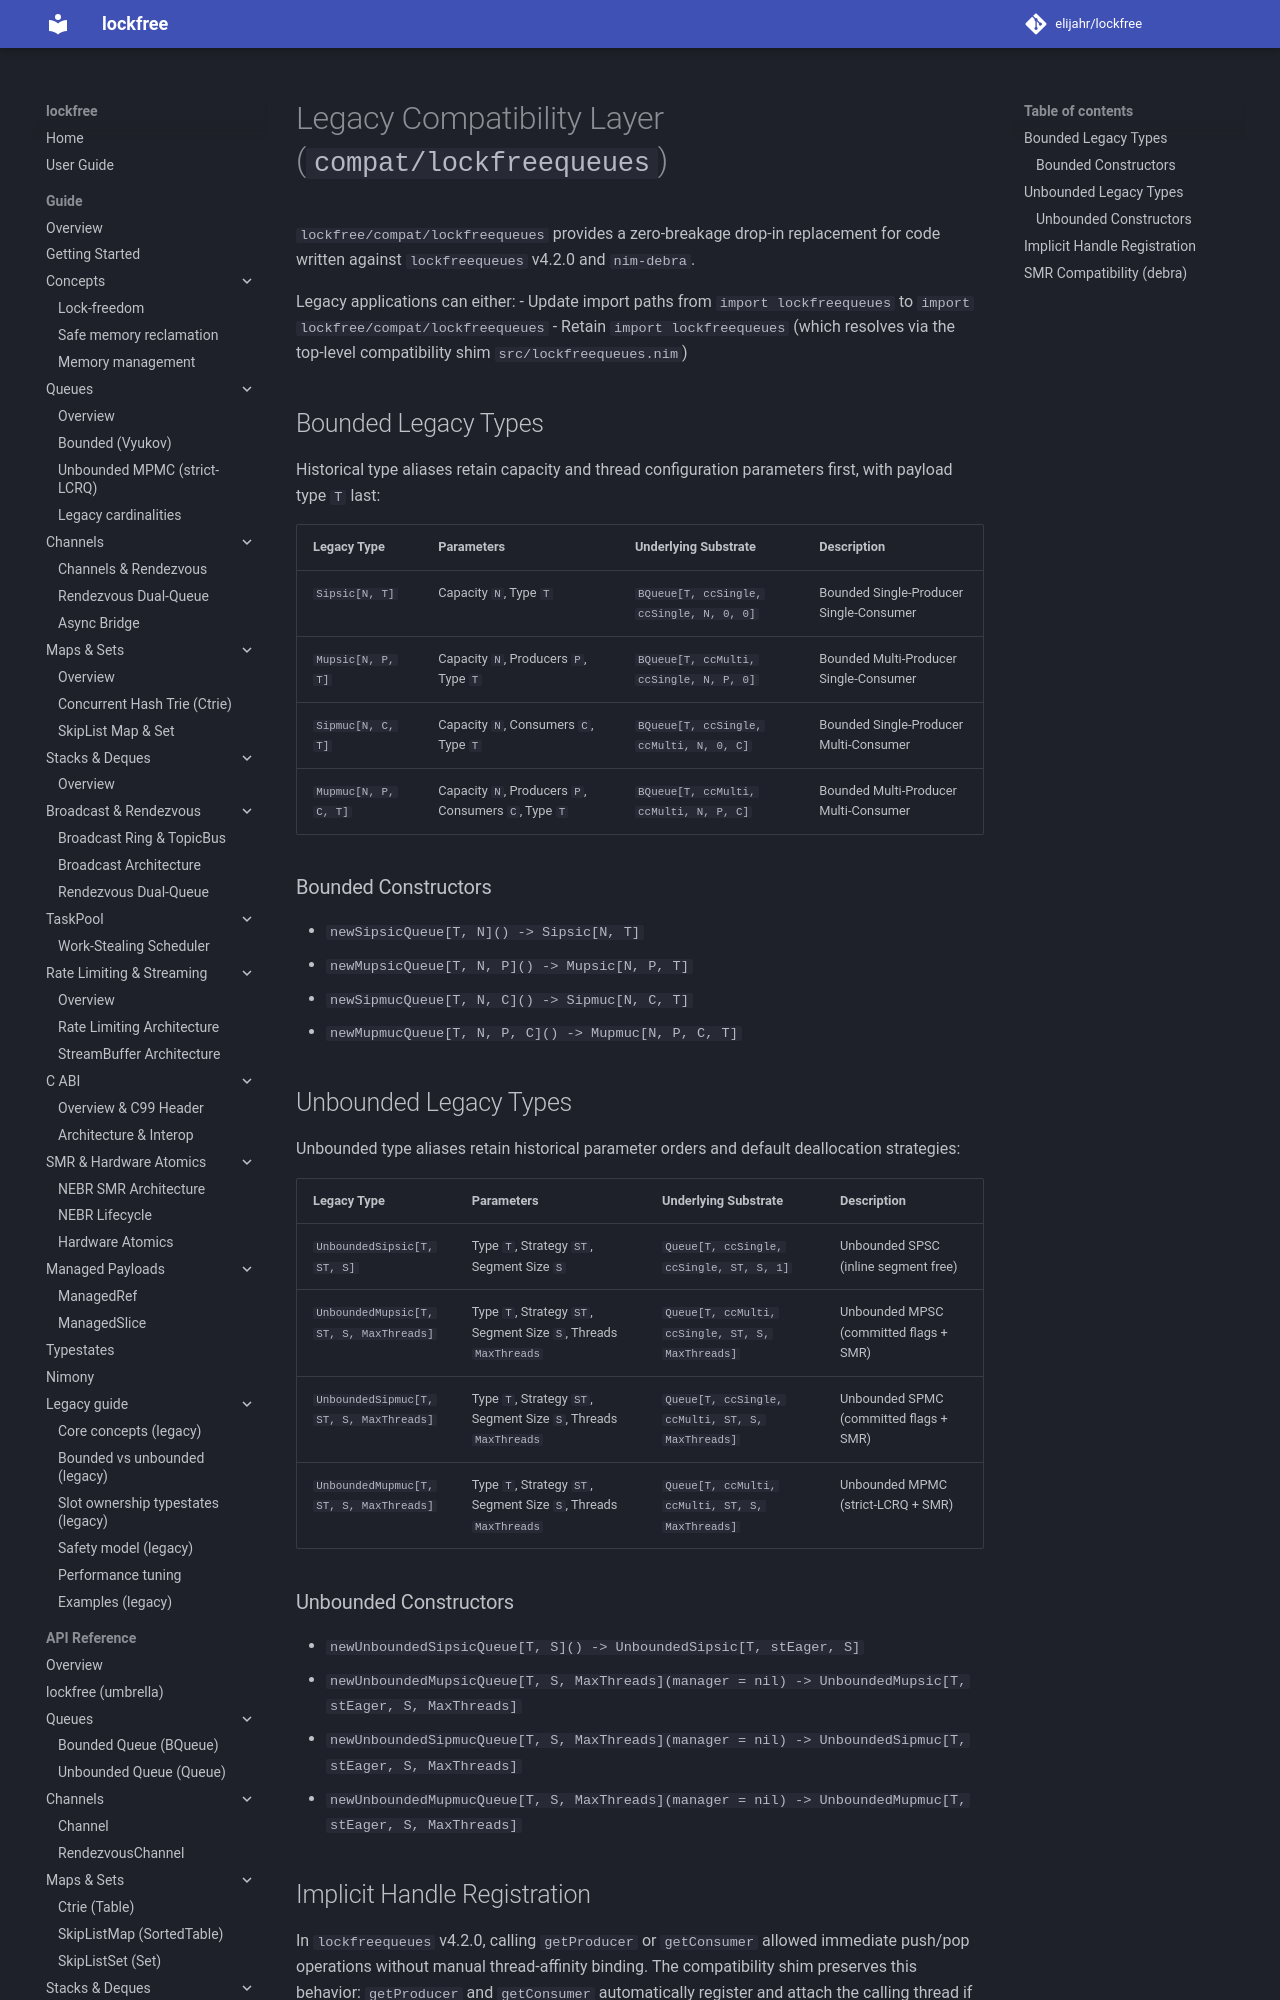

repository: elijahr/lockfree · page: 0.2.0/api/compat/index.html · generator: mkdocs

# Legacy Compatibility Layer (`compat/lockfreequeues`)

`lockfree/compat/lockfreequeues` provides a zero-breakage drop-in replacement
for code written against `lockfreequeues` v4.2.0 and `nim-debra`.

Legacy applications can either:
- Update import paths from `import lockfreequeues` to `import lockfree/compat/lockfreequeues`
- Retain `import lockfreequeues` (which resolves via the top-level compatibility shim `src/lockfreequeues.nim`)

## Bounded Legacy Types

Historical type aliases retain capacity and thread configuration parameters first, with payload type `T` last:

| Legacy Type | Parameters | Underlying Substrate | Description |
|---|---|---|---|
| `Sipsic[N, T]` | Capacity `N`, Type `T` | `BQueue[T, ccSingle, ccSingle, N, 0, 0]` | Bounded Single-Producer Single-Consumer |
| `Mupsic[N, P, T]` | Capacity `N`, Producers `P`, Type `T` | `BQueue[T, ccMulti, ccSingle, N, P, 0]` | Bounded Multi-Producer Single-Consumer |
| `Sipmuc[N, C, T]` | Capacity `N`, Consumers `C`, Type `T` | `BQueue[T, ccSingle, ccMulti, N, 0, C]` | Bounded Single-Producer Multi-Consumer |
| `Mupmuc[N, P, C, T]` | Capacity `N`, Producers `P`, Consumers `C`, Type `T` | `BQueue[T, ccMulti, ccMulti, N, P, C]` | Bounded Multi-Producer Multi-Consumer |

### Bounded Constructors

- `newSipsicQueue[T, N]() -> Sipsic[N, T]`
- `newMupsicQueue[T, N, P]() -> Mupsic[N, P, T]`
- `newSipmucQueue[T, N, C]() -> Sipmuc[N, C, T]`
- `newMupmucQueue[T, N, P, C]() -> Mupmuc[N, P, C, T]`
